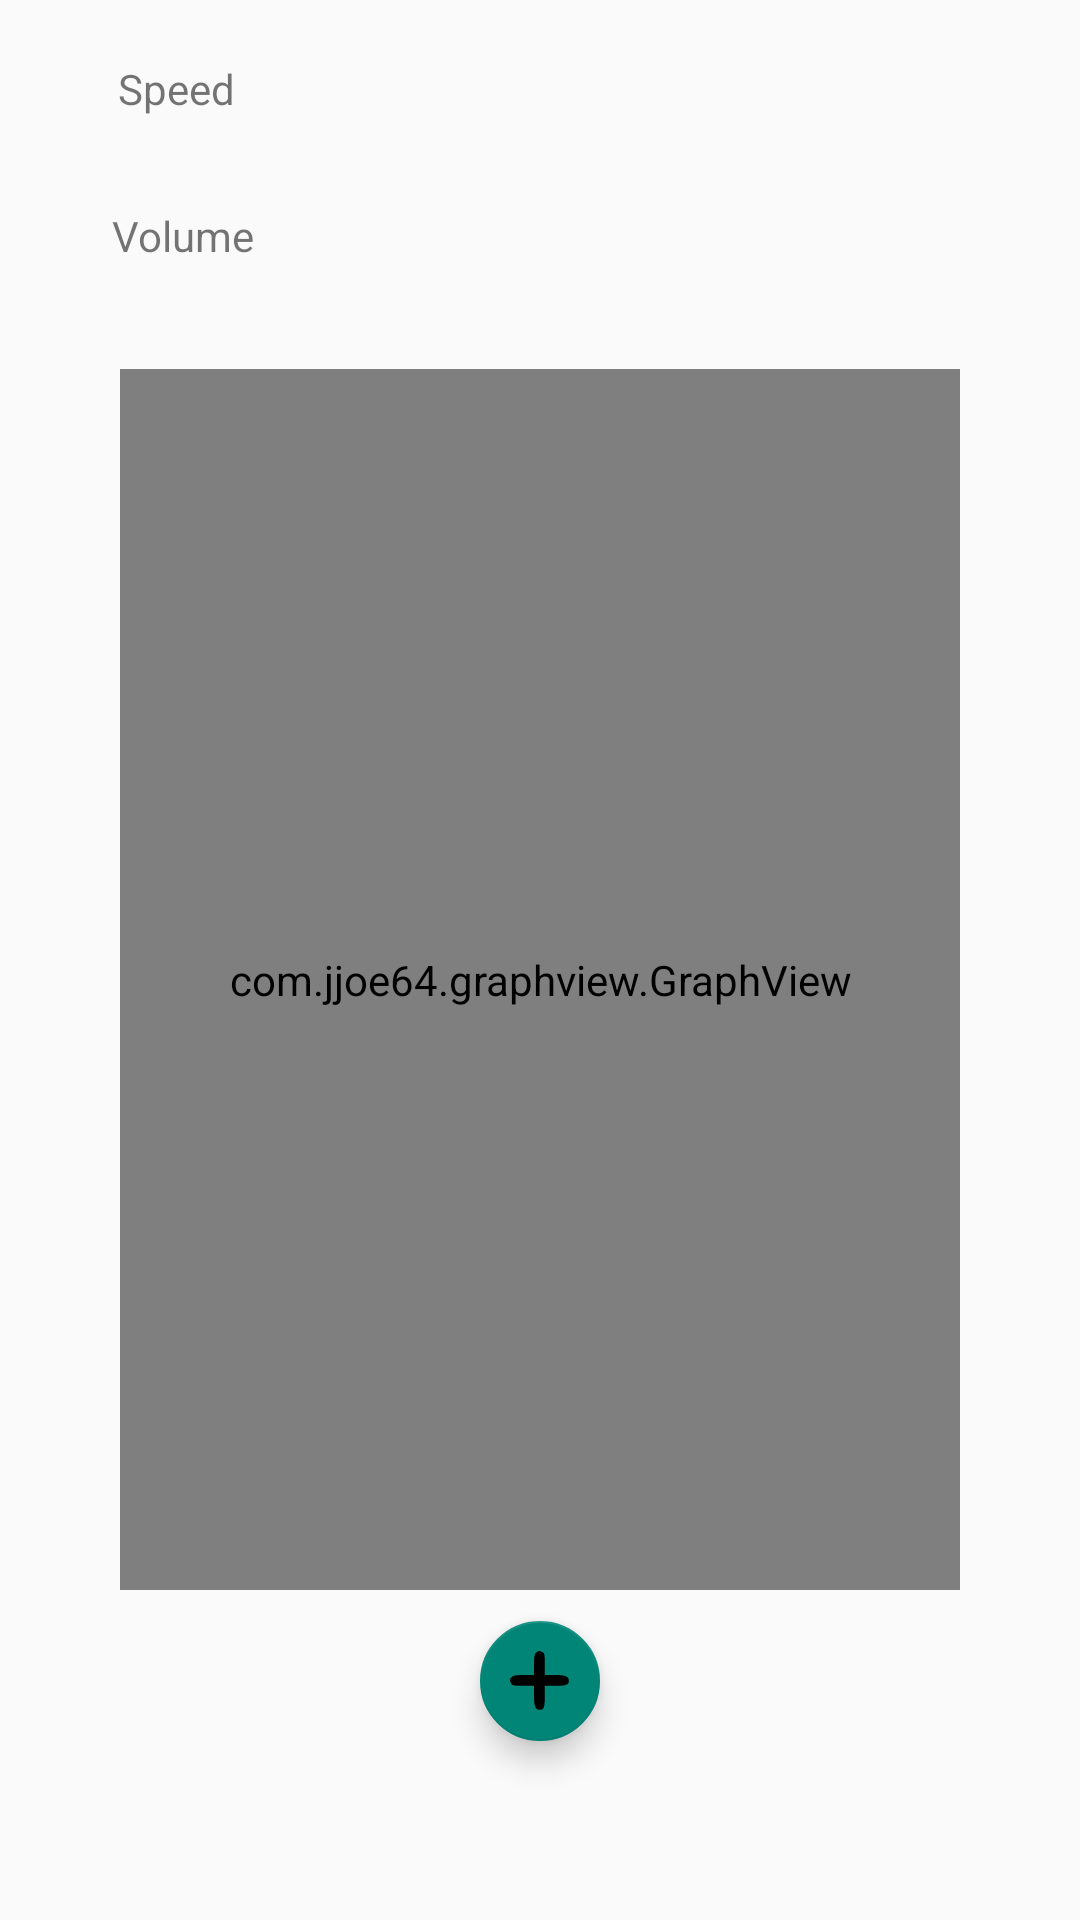

Produce the Android XML layout that renders to this screen, including the resource entries it uses.
<!-- AndroidManifest.xml: application theme Theme.AppCompat.Light.NoActionBar -->
<!-- res/layout/lastmeasure.xml -->
<?xml version="1.0" encoding="utf-8"?>
<LinearLayout xmlns:android="http://schemas.android.com/apk/res/android"
    xmlns:app="http://schemas.android.com/apk/res-auto"
    android:layout_width="match_parent"
    android:layout_height="match_parent"
    xmlns:tools="http://schemas.android.com/tools"
    android:orientation="vertical"
    android:id="@+id/linear">


    <LinearLayout
        android:layout_width="match_parent"
        android:layout_height="wrap_content"
        android:orientation="vertical"
        android:gravity="center">


        <LinearLayout
            android:layout_width="match_parent"
            android:layout_height="wrap_content"
            android:layout_weight="1"
            android:orientation="horizontal">

            <TextView
                android:id="@+id/speedtext"
                android:layout_width="wrap_content"
                android:layout_height="match_parent"
                android:layout_marginTop="20dp"
                android:layout_marginBottom="20dp"
                android:layout_marginLeft="20dp"
                android:layout_marginRight="20dp"
                android:layout_weight="1"
                android:gravity="center"
                android:text="Speed" />

            <TextView
                android:id="@+id/speed"
                android:gravity="center"
                android:layout_width="wrap_content"
                android:layout_height="match_parent"
                android:layout_marginTop="20dp"
                android:layout_marginBottom="20dp"
                android:layout_weight="1"
                android:layout_marginLeft="20dp"
                android:layout_marginRight="20dp"
                android:ems="10" />

        </LinearLayout>


        <LinearLayout
            android:layout_width="match_parent"
            android:layout_height="wrap_content"
            android:layout_weight="1"
            android:gravity="center"
            android:orientation="horizontal">

            <TextView
                android:id="@+id/volumetext"
                android:layout_width="wrap_content"
                android:layout_height="match_parent"
                android:layout_marginTop="10dp"
                android:layout_marginBottom="10dp"
                android:layout_weight="1"
                android:gravity="center"
                android:layout_marginLeft="20dp"
                android:layout_marginRight="20dp"
                android:text="Volume" />

            <TextView
                android:id="@+id/volume"
                android:layout_width="wrap_content"
                android:layout_height="match_parent"
                android:layout_marginTop="10dp"
                android:layout_marginBottom="10dp"
                android:layout_weight="1"
                android:gravity="center"
                android:layout_marginLeft="20dp"
                android:layout_marginRight="20dp"
                android:ems="10" />

        </LinearLayout>
    </LinearLayout>

    <include
        android:id="@+id/some_id_if_needed"
        layout="@layout/graph"
        android:layout_width="fill_parent"
        android:layout_height="match_parent"
        android:layout_marginLeft="20dp"
        android:layout_marginTop="5dp"
        android:layout_marginRight="20dp"
        android:layout_marginBottom="100dp" />

    <android.support.design.widget.FloatingActionButton
        android:id="@+id/floatingActionButton"
        android:layout_width="40dp"
        android:layout_height="40dp"
        android:layout_gravity="center"
        android:layout_marginTop="-100dp"
        android:layout_marginBottom="400dp"
        android:clickable="true"
        android:backgroundTint="@color/colorPrimary"
        app:fabCustomSize="40dp"
        app:srcCompat="@drawable/ic_plusko" />
    
    


</LinearLayout>
<!-- res/layout/graph.xml (included above) -->
<?xml version="1.0" encoding="utf-8"?>
<LinearLayout xmlns:android="http://schemas.android.com/apk/res/android"
    xmlns:app="http://schemas.android.com/apk/res-auto"
    xmlns:tools="http://schemas.android.com/tools"
    android:orientation="vertical"
    android:layout_width="match_parent"
    android:layout_height="match_parent">


    <com.jjoe64.graphview.GraphView
        android:id="@+id/graph2"
        android:layout_width="match_parent"
        android:layout_height="match_parent"
        android:layout_gravity="center_vertical"
        android:layout_marginLeft="20dp"
        android:layout_marginTop="20dp"
        android:layout_marginRight="20dp"
        android:layout_marginBottom="10dp" />


</LinearLayout>
<!-- resources referenced by this layout -->
<resources>
  <color name="colorPrimary">#008577</color>
  <!-- drawable ic_plusko (drawable) -->
  <vector android:height="24dp" android:viewportHeight="60"
      android:viewportWidth="60" android:width="24dp" xmlns:android="http://schemas.android.com/apk/res/android">
      <path android:fillColor="#000000"
          android:pathData="M26.6,6.6c-1.2,1.2 -1.6,3.6 -1.6,10l0,8.4 -8.4,-0c-6.4,-0 -8.8,0.4 -10,1.6 -1.9,1.8 -2,2.8 -0.6,5.5 0.9,1.7 2.2,1.9 10,1.9l9,-0 0,8.4c0,8.9 1.2,11.6 4.9,11.6 3.3,-0 4.1,-2.2 4.1,-11.2l0,-8.8 8.8,-0c9,-0 11.2,-0.8 11.2,-4.1 0,-3.7 -2.7,-4.9 -11.6,-4.9l-8.4,-0 0,-9c0,-7.8 -0.2,-9.1 -1.9,-10 -2.7,-1.4 -3.7,-1.3 -5.5,0.6z" android:strokeColor="#00000000"/>
  </vector>
</resources>
